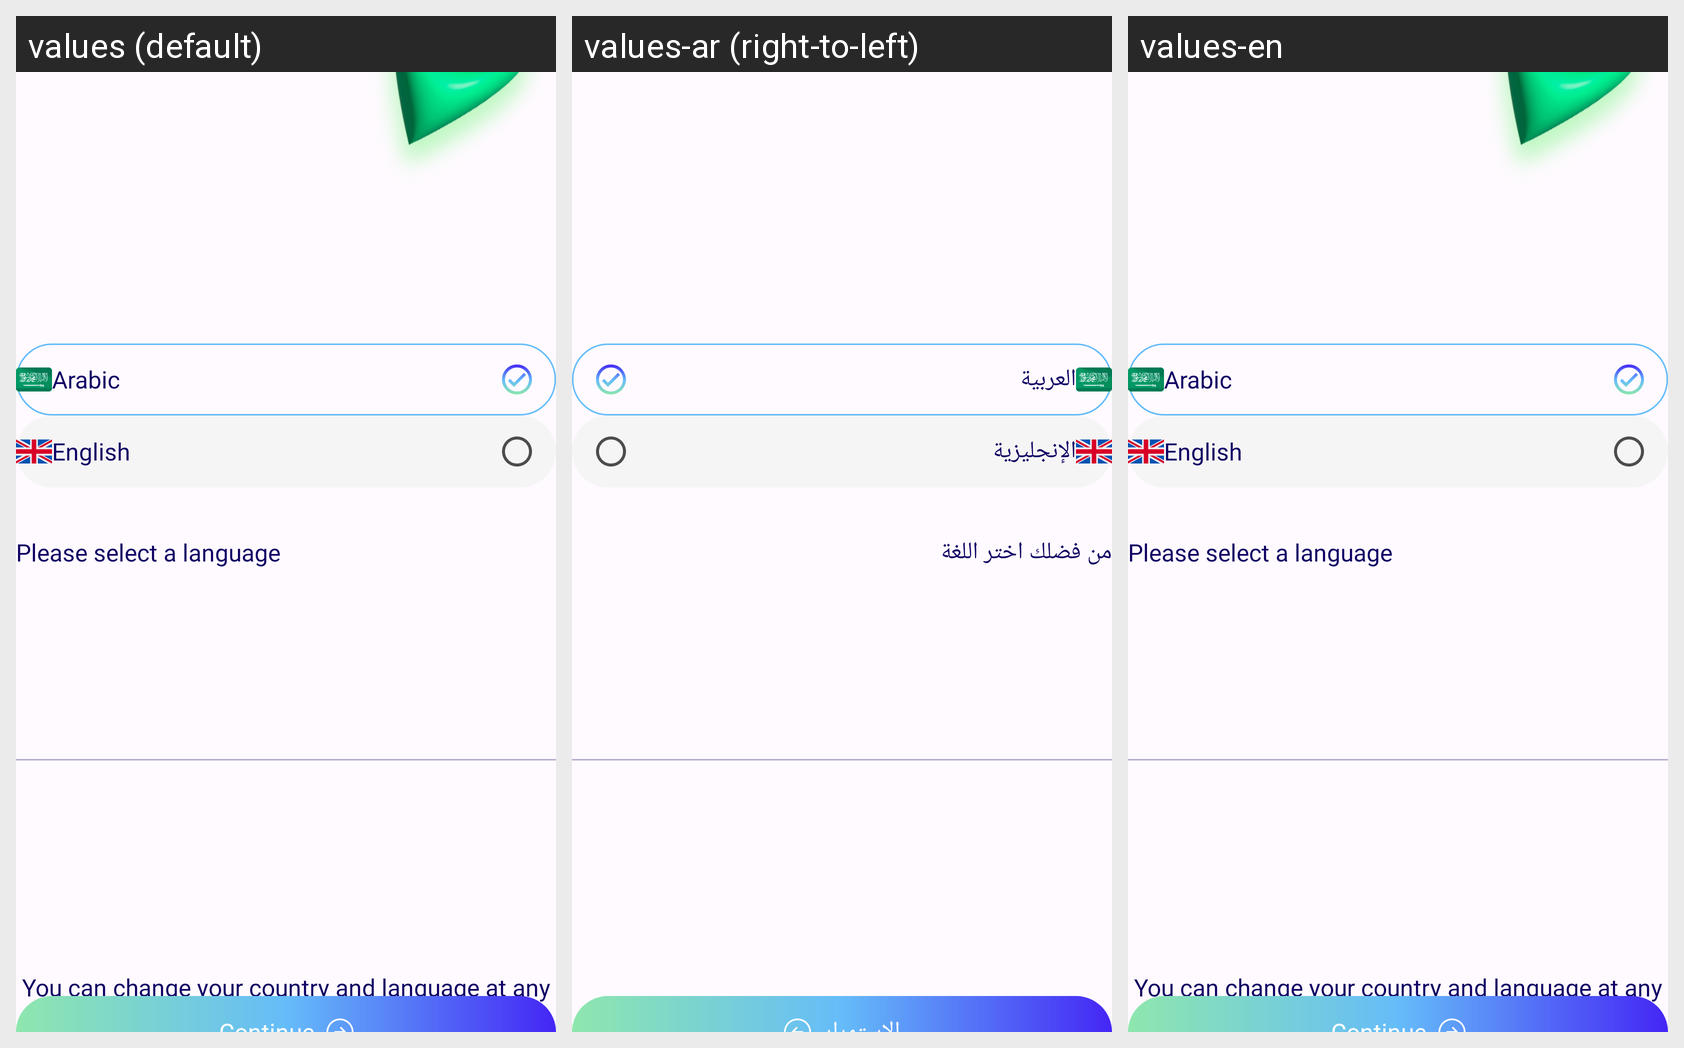

Strings drawn on this Android screen and how each of the app's shown locales translates them:
Android screen res/layout/fragment_language.xml rendered under 3 locales, left to right: values (default), values-ar (right-to-left), values-en. Device: Nexus 5 (rendered at 1080×1920; each locale shown at half size, 540×960, under a caption strip naming it); theme Theme.AlTasherat.
Strings drawn on this screen, with the default value and each locale's value (text and hints the layout hard-codes, and strings that could not be matched under every locale, appear in the picture but are not listed):

choose_language
  values: Please select a language
  values-ar: من فضلك اختر اللغة
  values-en: Please select a language

arabic
  values: Arabic
  values-ar: العربية
  values-en: Arabic

english
  values: English
  values-ar: الإنجليزية
  values-en: English

change_language
  values: You can change your country and language at any time from the list
  values-ar: بإمكانك تغيير بلدك ولغتك في أي وقت من القائمة
  values-en: You can change your country and language at any time from the list
